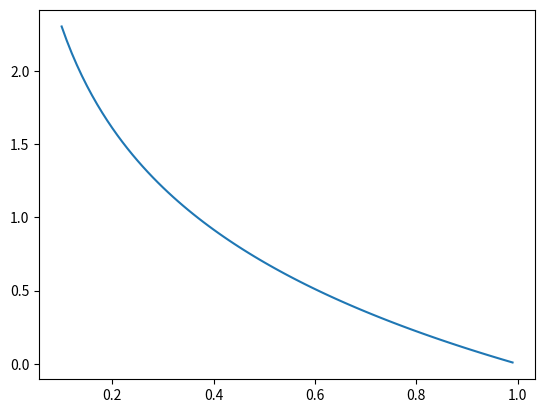

The matplotlib source for this figure:
from math import log
import matplotlib.pyplot as plt
import numpy as np

def nondetection_rate(p, t):
    return - log(p) / t


if __name__ == "__main__":

    print(nondetection_rate(0.05, 1))
    probs = np.arange(0.1, 1, 0.01)
    ndr = np.array([nondetection_rate(p, 1) for p in probs])

    plt.plot(probs, ndr)
    plt.show()
